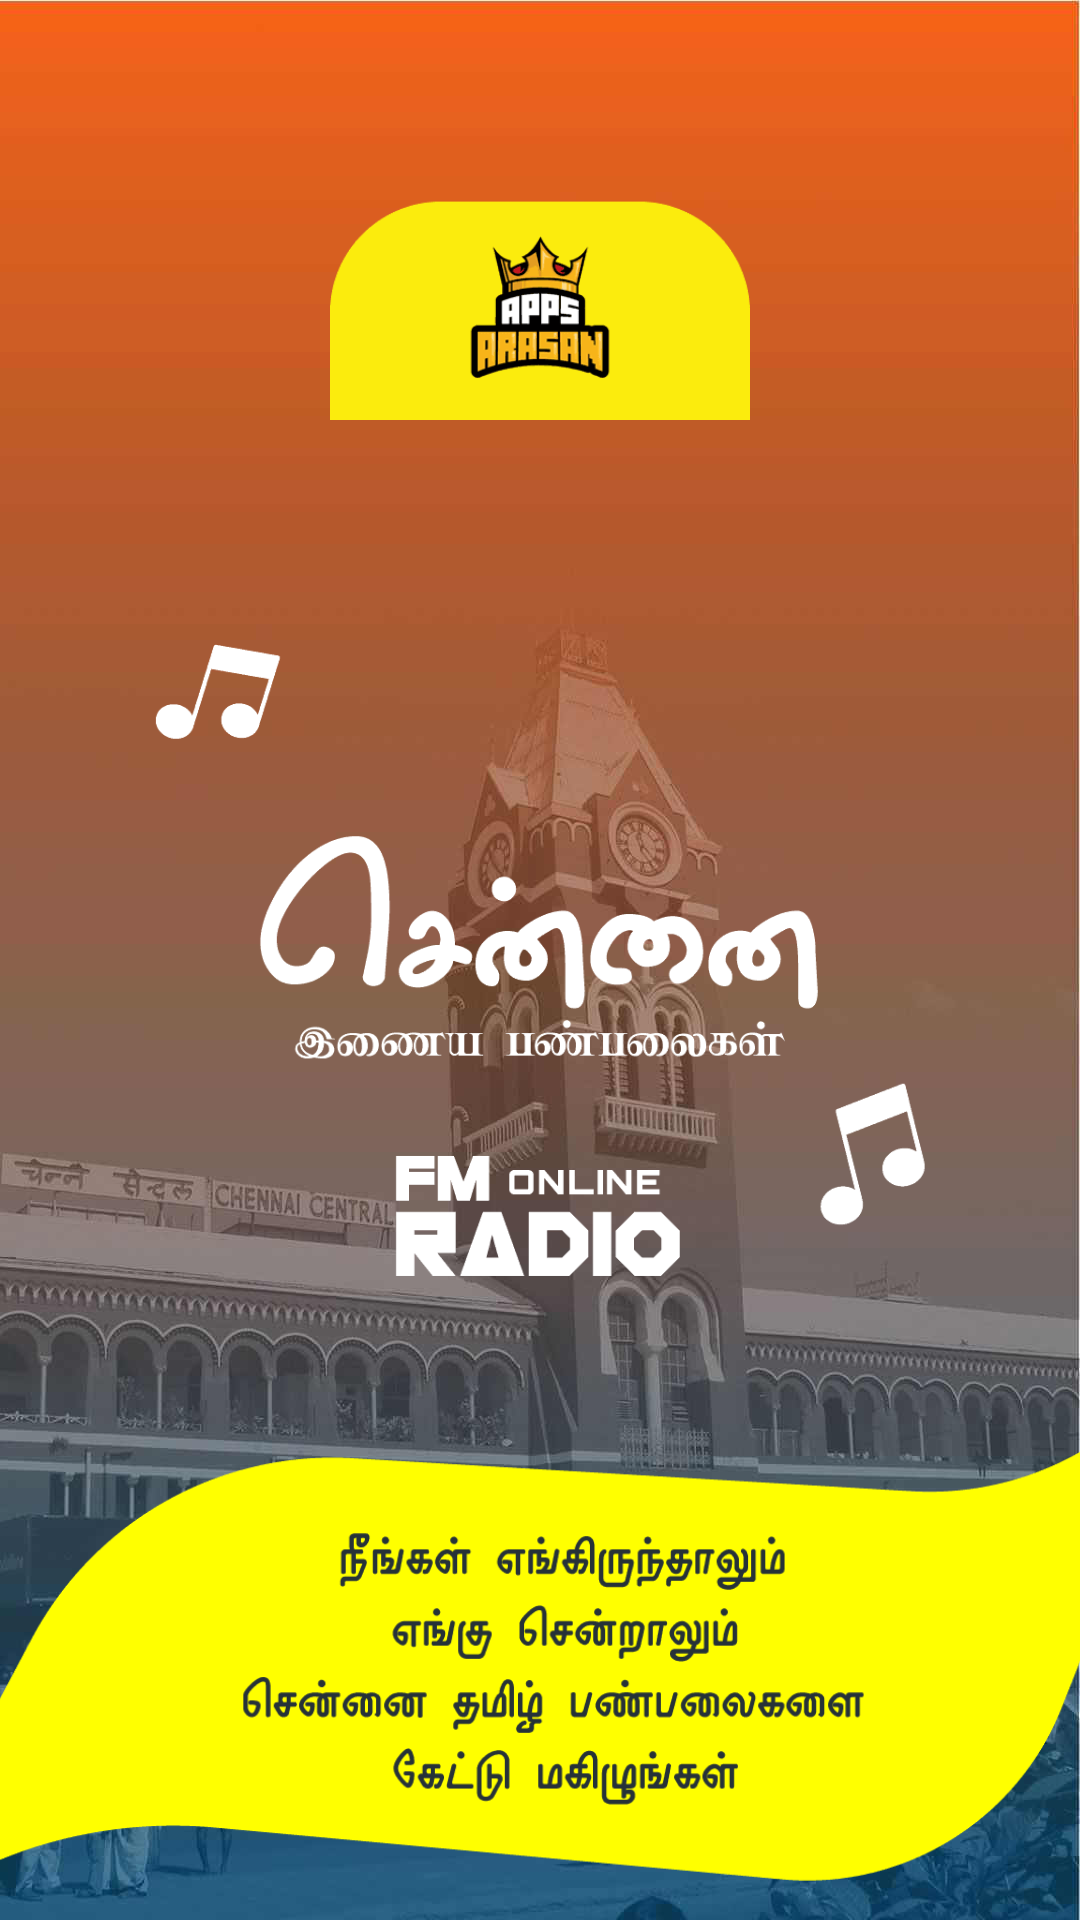

Write the Android layout XML for this screen, with the resource values it uses.
<!-- AndroidManifest.xml: application theme AppTheme -->
<!-- res/layout/activity_splash.xml -->
<?xml version="1.0" encoding="utf-8"?>
<RelativeLayout xmlns:android="http://schemas.android.com/apk/res/android"
    android:id="@+id/splash"
    android:layout_width="match_parent"
    android:layout_height="match_parent"
    android:fitsSystemWindows="true"
    android:orientation="vertical">

    <ImageView
        android:layout_width="match_parent"
        android:layout_height="match_parent"
        android:layout_alignParentLeft="true"
        android:layout_alignParentStart="true"
        android:layout_alignParentTop="true"
        android:contentDescription="@null"
        android:scaleType="centerCrop"
        android:src="@drawable/theme_6" />

    <ImageView
        android:id="@+id/imageView2"
        android:layout_width="140dp"
        android:layout_height="140dp"
        android:layout_centerHorizontal="true"
        android:contentDescription="@null"
        android:src="@drawable/splash_store_icon" />

    <ImageView
        android:id="@+id/imageView1"
        android:layout_width="match_parent"
        android:layout_height="300dp"
        android:layout_centerInParent="true"
        android:contentDescription="@null"
        android:scaleType="centerInside"
        android:src="@drawable/splash_image"
        android:tint="@color/white" />

    <ImageView
        android:layout_width="match_parent"
        android:layout_height="150dp"
        android:layout_alignParentBottom="true"
        android:layout_marginBottom="8dp"
        android:scaleType="centerCrop"
        android:src="@drawable/splash_bottom" />

</RelativeLayout>
<!-- resources referenced by this layout -->
<resources>
  <color name="white">#FFFFFF</color>
  <!-- drawable splash_bottom: png bitmap (drawable-nodpi, 11725 bytes) -->
  <!-- drawable splash_image: png bitmap (drawable-nodpi, 10434 bytes) -->
  <!-- drawable splash_store_icon: png bitmap (drawable-nodpi, 3496 bytes) -->
  <!-- drawable theme_6: jpg bitmap (drawable-nodpi, 65593 bytes) -->
  <style name="AppTheme" parent="BaseTheme">
          <item name="android:windowAnimationStyle">@null</item>
      </style>
  <style name="BaseTheme" parent="Theme.AppCompat.Light.NoActionBar">
          <item name="colorPrimary">@color/colorPrimary</item>
          <item name="colorPrimaryDark">@color/colorPrimaryDark</item>
          <item name="colorAccent">@color/colorAccent</item>
          <item name="android:windowDisablePreview">true</item>
      </style>
  <color name="colorPrimary">@color/top_color</color>
  <color name="colorPrimaryDark">@color/top_color</color>
  <color name="colorAccent">#06003F</color>
  <color name="top_color">#642397</color>
</resources>
